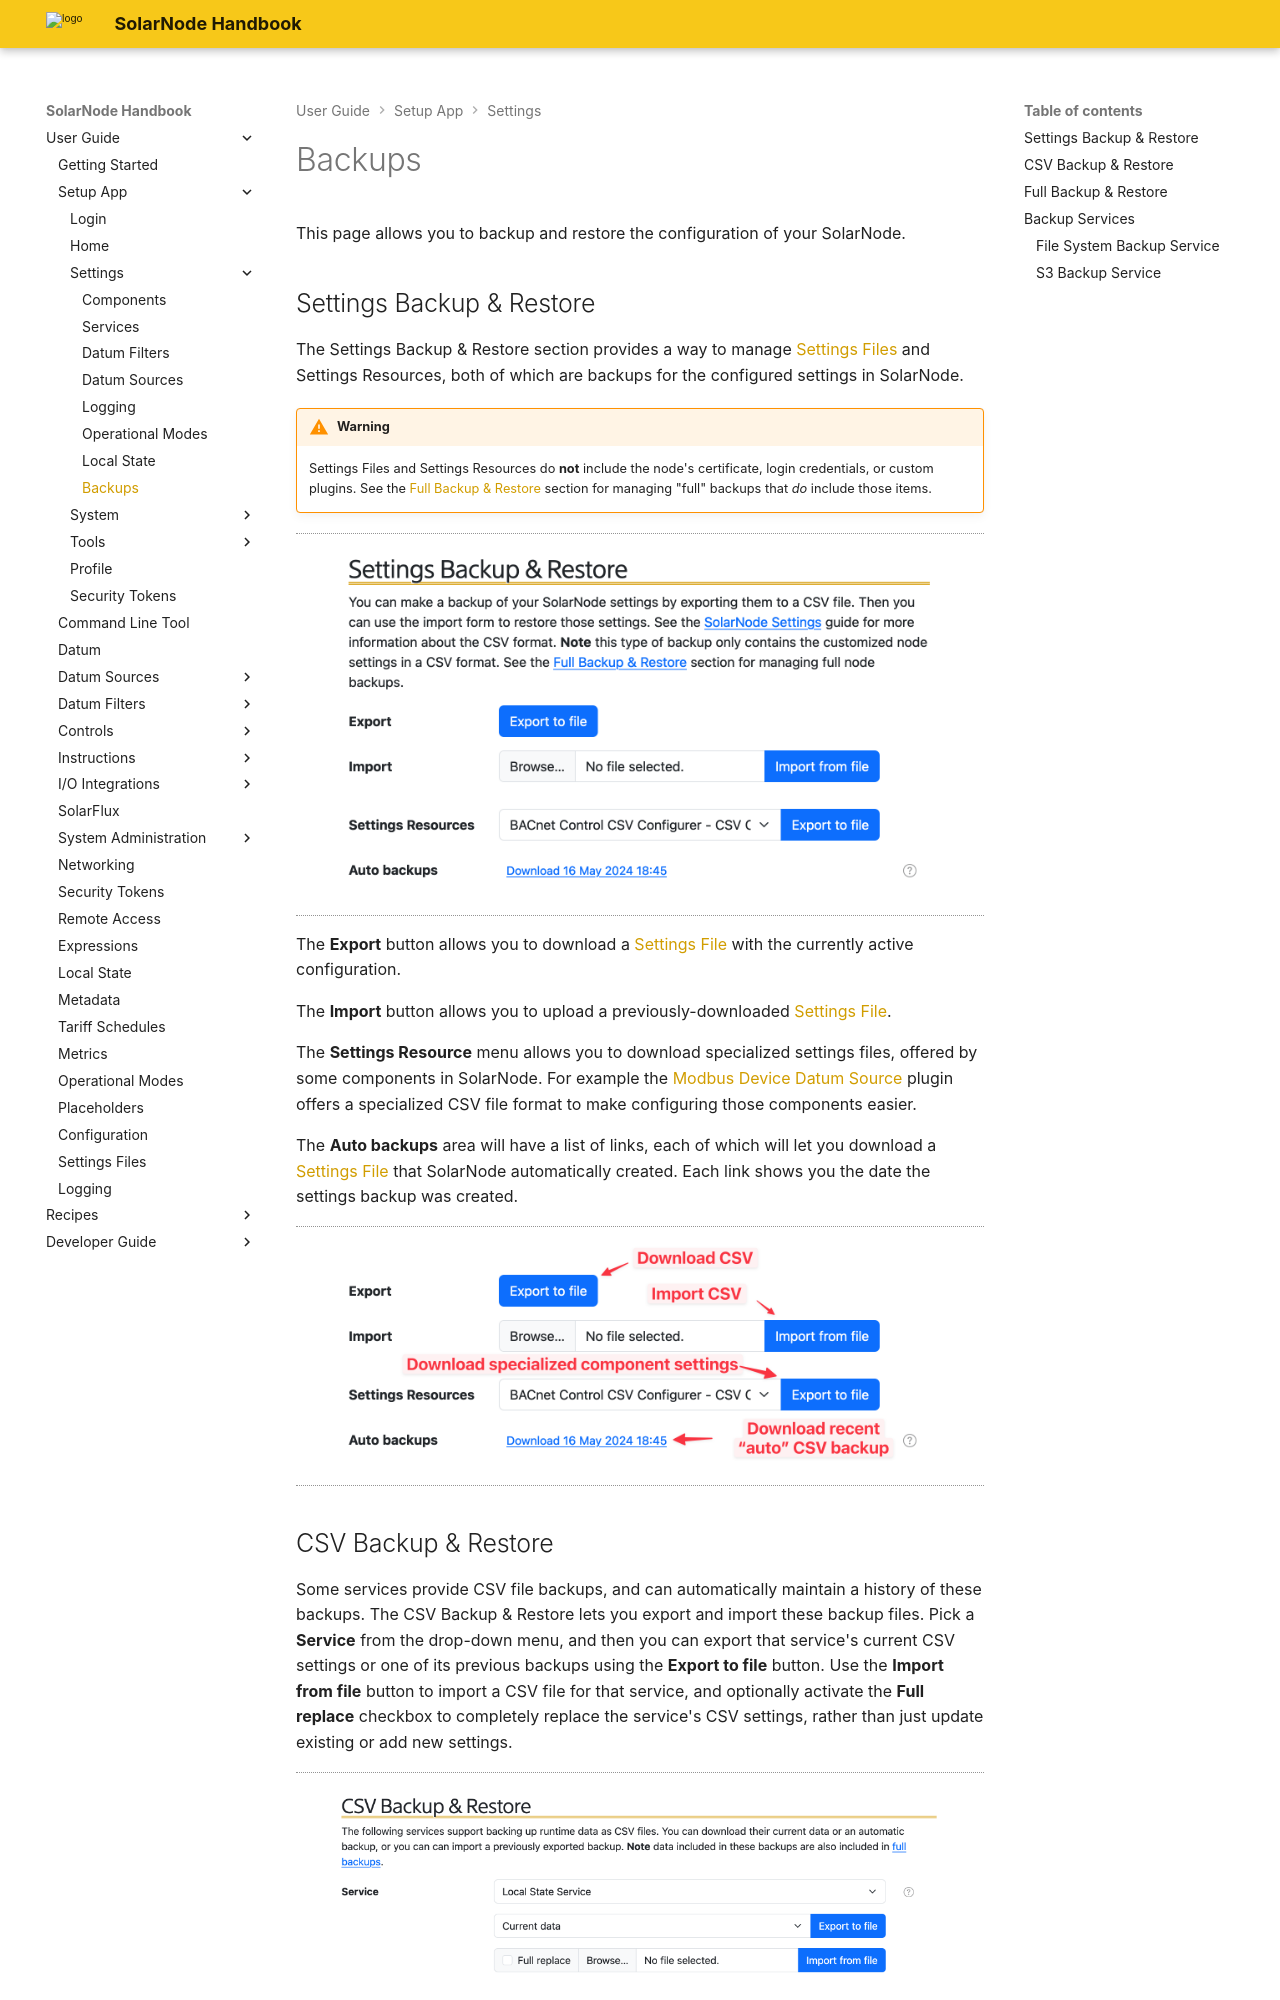

repository: SolarNetwork/solarnode-handbook · page: users/setup-app/settings/backups/index.html · generator: mkdocs

# Backups

This page allows you to backup and restore the configuration of your SolarNode.

## Settings Backup & Restore

The Settings Backup & Restore section provides a way to manage [Settings Files][settings-file]
and Settings Resources, both of which are backups for the configured settings in SolarNode.

!!! warning

    Settings Files and Settings Resources do **not** include the node's certificate, login
	credentials, or custom plugins. See the [Full Backup & Restore](#full-backup-restore) section
	for managing "full" backups that _do_ include those items.

<figure markdown>
  ![SolarNode settings backup/restore form](../../../images/users/setup/settings-backup-restore@2x.png){width=728}
</figure>

The **Export** button allows you to download a [Settings File][settings-file] with the currently active configuration.

The **Import** button allows you to upload a previously-downloaded [Settings File][settings-file].

The **Settings Resource** menu allows you to download specialized settings files, offered by some components in SolarNode.
For example the [Modbus Device Datum Source][modbus-device-plugin] plugin offers a specialized CSV file format to make configuring those
components easier.

The **Auto backups** area will have a list of links, each of which will let you download a
[Settings File][settings-file] that SolarNode automatically created. Each link shows you
the date the settings backup was created.

<figure markdown>
  ![Settings import/export form](../../../images/users/setup/settings-backup-restore-annotated@2x.png){width=728}
</figure>
